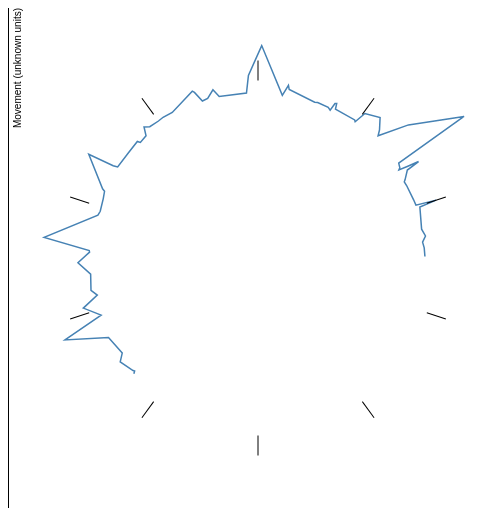
D3 v3 page, settled after 360 driven frames (6 s of simulated time); the page loaded 1 data file(s).


// ── radial.js
var margin = {top:0, right:0, bottom:0, left:0};
var height = 500 - margin.top - margin.bottom,
    width = 500 - margin.left - margin.right;

var svg = d3.select('body').append('svg')
    .attr('height', height + margin.top + margin.bottom)
    .attr('width', width + margin.left + margin.right)
  .append("g")
    .attr("transform", "translate(" + margin.left + "," + margin.top + ")");

d3.json("./sleep-quality.json", function(err, json) {
  var events = json[0].events;
  var timeseries = [];
  events.forEach(function (d, i) {
    if(d[1] === 1) {
      timeseries.push([d[0], d[2]]);
    }
  });
  var x = d3.scale.linear()
      .range([0, width])
      .domain([0, d3.max(timeseries, function(d) { return d[0]; })]);
  var y = d3.scale.linear()
      .range([height, 0])
      .domain([0, d3.max(timeseries, function(d) { return d[1]; })]);

  var xRadial = d3.scale.linear()
      .range([0, width])
      .domain([-2, 2]);
  var yRadial = d3.scale.linear()
      .range([height, 0])
      .domain([-2, 2]);

  var xAxis = d3.svg.axis()
      .scale(x)
      .orient("bottom");
  var yAxis = d3.svg.axis()
      .scale(y)
      .orient("left");

  svg.append("g")
      .attr("class", "x axis")
      .attr("transform", "translate(0," + height + ")")
      .call(xAxis)
      .append("text")
      .attr("transform", "translate(" + width/2 + "," + 30 + ")")
      .style("text-anchor", "end")
      .text("Time (seconds)");

  svg.append("g")
      .attr("class", "y axis")
      .call(yAxis)
      .append("text")
      .attr("transform", "rotate(-90)")
      .attr("y", 6)
      .attr("dy", ".71em")
      .style("text-anchor", "end")
      .text("Movement (unknown units)");

  //  var tmax = d3.max(timeseries, function(d) { return d[0]; });
  tmax = 3600 * 12;
  var smax = d3.max(timeseries, function(d) { return d[1]; });

  var rcos = function(t, s, tmax) {
    var theta = (t/tmax) * 2 * Math.PI;
    var sNorm = s/smax;
    var x = (sNorm + 1) * Math.cos(theta);
    console.log("t = " + t);
    console.log("s = " + s);
    console.log("theta = " + theta);
    console.log("sNorm = " + sNorm);
    console.log("x = " + x);
    return x;
  };

  var rsin = function(t, s, tmax) {
    var theta = (t/tmax) * 2 * Math.PI;
    var sNorm = s/smax;
    var y = (sNorm + 1) * Math.sin(theta);
    return y;
  };

  console.log(tmax);
  console.log(smax);

  var line = d3.svg.line()
      .interpolate("linear")
      .x(function(d) { return x(d[0]); })
      .y(function(d) { return y(d[1]); });

  var radialLine = d3.svg.line()
      .x(function(d) {
        var xRaw = rcos(d[0], d[1], tmax);
        var xCoord = xRadial(xRaw);
        return xCoord;
      })
      .y(function(d) {
        var yRaw = rsin(d[0], d[1], tmax);
        var yCoord = yRadial(yRaw);
        return yCoord;
      });

  svg.append("path")
      .datum(timeseries)
      .attr("class", "line")
      .attr("d", line);

  svg.selectAll(".line")
      .transition()
      .delay(1000)
      .duration(1000)
      .attr("d", radialLine);

  svg.append("circle")
      .attr("cx", width/2)
      .attr("cy", width/2)
      .attr("r", x(1))
      .attr("class", ".axis");

  svg.append('g')
        .attr('transform','translate('+width/2+','+height/2+')')
        .selectAll('g')
        .data(d3.range(10))
        .enter()
        .append('g')
        .attr('transform',function(d,i){

          var yTranslate = yRadial(0.5);
          return 'translate(0,'+(-yTranslate)+') rotate('+ (i/10)*360 +' ' + 0 + ' ' + yTranslate + ')';
          
        })
        .append('line')
        .attr('stroke','black')
        .attr('x1',0)
        .attr('y1',10)
        .attr('x2',0)
        .attr('y2',-10);


});


### data: sleep-quality.json
[
 {
  "start": "2014-04-16T00:33:12",
  "stop": "2014-04-16T07:59:54",
  "events": [
   [
    60.0,
    3,
    0.0018
   ],
   [
    60.0,
    1,
    0.0105
   ],
   [
    420.0,
    1,
    0.0104
   ],
   [
    660.0,
    3,
    0.0015
   ],
   [
    660.0,
    1,
    0.0101
   ],
   [
    900.0,
    1,
    0.011
   ],
   [
    900.0,
    3,
    0.0052
   ],
   [
    1200.0,
    3,
    0.0015
   ],
   "... 144 more items"
  ]
 },
 {
  "start": "2014-04-15T05:36:10",
  "stop": "2014-04-15T08:01:30",
  "events": [
   [
    60.0,
    1,
    0.0172
   ],
   [
    60.0,
    3,
    0.0219
   ],
   [
    120.0,
    3,
    0.0071
   ],
   [
    120.0,
    1,
    0.0124
   ],
   [
    180.0,
    3,
    0.0041
   ],
   [
    180.0,
    1,
    0.0101
   ],
   [
    420.0,
    1,
    0.0101
   ],
   [
    660.0,
    1,
    0.01
   ],
   "... 73 more items"
  ]
 },
 {
  "start": "2014-04-15T00:22:21",
  "stop": "2014-04-15T05:34:56",
  "events": [
   [
    60.0,
    3,
    0.0147
   ],
   [
    60.0,
    1,
    0.0124
   ],
   [
    120.0,
    1,
    0.0103
   ],
   [
    120.0,
    3,
    0.0021
   ],
   [
    180.0,
    1,
    0.0093
   ],
   [
    180.0,
    3,
    0.003
   ],
   [
    240.0,
    3,
    0.0014
   ],
   [
    300.0,
    1,
    0.01
   ],
   "... 120 more items"
  ]
 },
 {
  "start": "2014-04-14T00:05:36",
  "stop": "2014-04-14T07:36:05",
  "events": [
   [
    60.0,
    1,
    0.016
   ],
   [
    60.0,
    3,
    0.4993
   ],
   [
    120.0,
    1,
    0.0129
   ],
   [
    180.0,
    3,
    0.0103
   ],
   [
    180.0,
    1,
    0.0283
   ],
   [
    240.0,
    1,
    0.0172
   ],
   [
    360.0,
    1,
    0.0112
   ],
   [
    480.0,
    1,
    0.0124
   ],
   "... 203 more items"
  ]
 },
 {
  "start": "2014-04-13T02:25:34",
  "stop": "2014-04-13T10:27:45",
  "events": [
   [
    60.0,
    3,
    0.0025
   ],
   [
    60.0,
    1,
    0.0154
   ],
   [
    540.0,
    1,
    0.0508
   ],
   [
    660.0,
    1,
    0.0112
   ],
   [
    660.0,
    3,
    0.0017
   ],
   [
    780.0,
    1,
    0.0107
   ],
   [
    1260.0,
    3,
    0.0014
   ],
   [
    1560.0,
    1,
    0.0107
   ],
   "... 141 more items"
  ]
 },
 {
  "start": "2014-04-12T02:09:04",
  "stop": "2014-04-12T10:55:15",
  "events": [
   [
    60.0,
    3,
    0.0028
   ],
   [
    60.0,
    1,
    0.0217
   ],
   [
    120.0,
    3,
    0.0019
   ],
   [
    120.0,
    1,
    0.0123
   ],
   [
    180.0,
    1,
    0.0096
   ],
   [
    420.0,
    3,
    0.0014
   ],
   [
    660.0,
    3,
    0.0017
   ],
   [
    660.0,
    1,
    0.0093
   ],
   "... 250 more items"
  ]
 },
 {
  "start": "2014-04-11T01:03:58",
  "stop": "2014-04-11T09:36:24",
  "events": [
   [
    60.0,
    3,
    0.002
   ],
   [
    60.0,
    1,
    0.013
   ],
   [
    300.0,
    3,
    0.0038
   ],
   [
    300.0,
    1,
    0.0144
   ],
   [
    360.0,
    1,
    0.0114
   ],
   [
    360.0,
    3,
    0.0015
   ],
   [
    660.0,
    1,
    0.0125
   ],
   [
    660.0,
    3,
    0.0023
   ],
   "... 127 more items"
  ]
 },
 {
  "start": "2014-04-09T22:39:39",
  "stop": "2014-04-10T05:54:37",
  "events": [
   [
    60.0,
    1,
    0.0185
   ],
   [
    60.0,
    3,
    0.0014
   ],
   [
    120.0,
    1,
    0.0098
   ],
   [
    120.0,
    3,
    0.0041
   ],
   [
    180.0,
    1,
    0.0104
   ],
   [
    180.0,
    3,
    0.0022
   ],
   [
    240.0,
    1,
    0.0104
   ],
   [
    300.0,
    1,
    0.011
   ],
   "... 287 more items"
  ]
 },
 "... 53 more items"
]